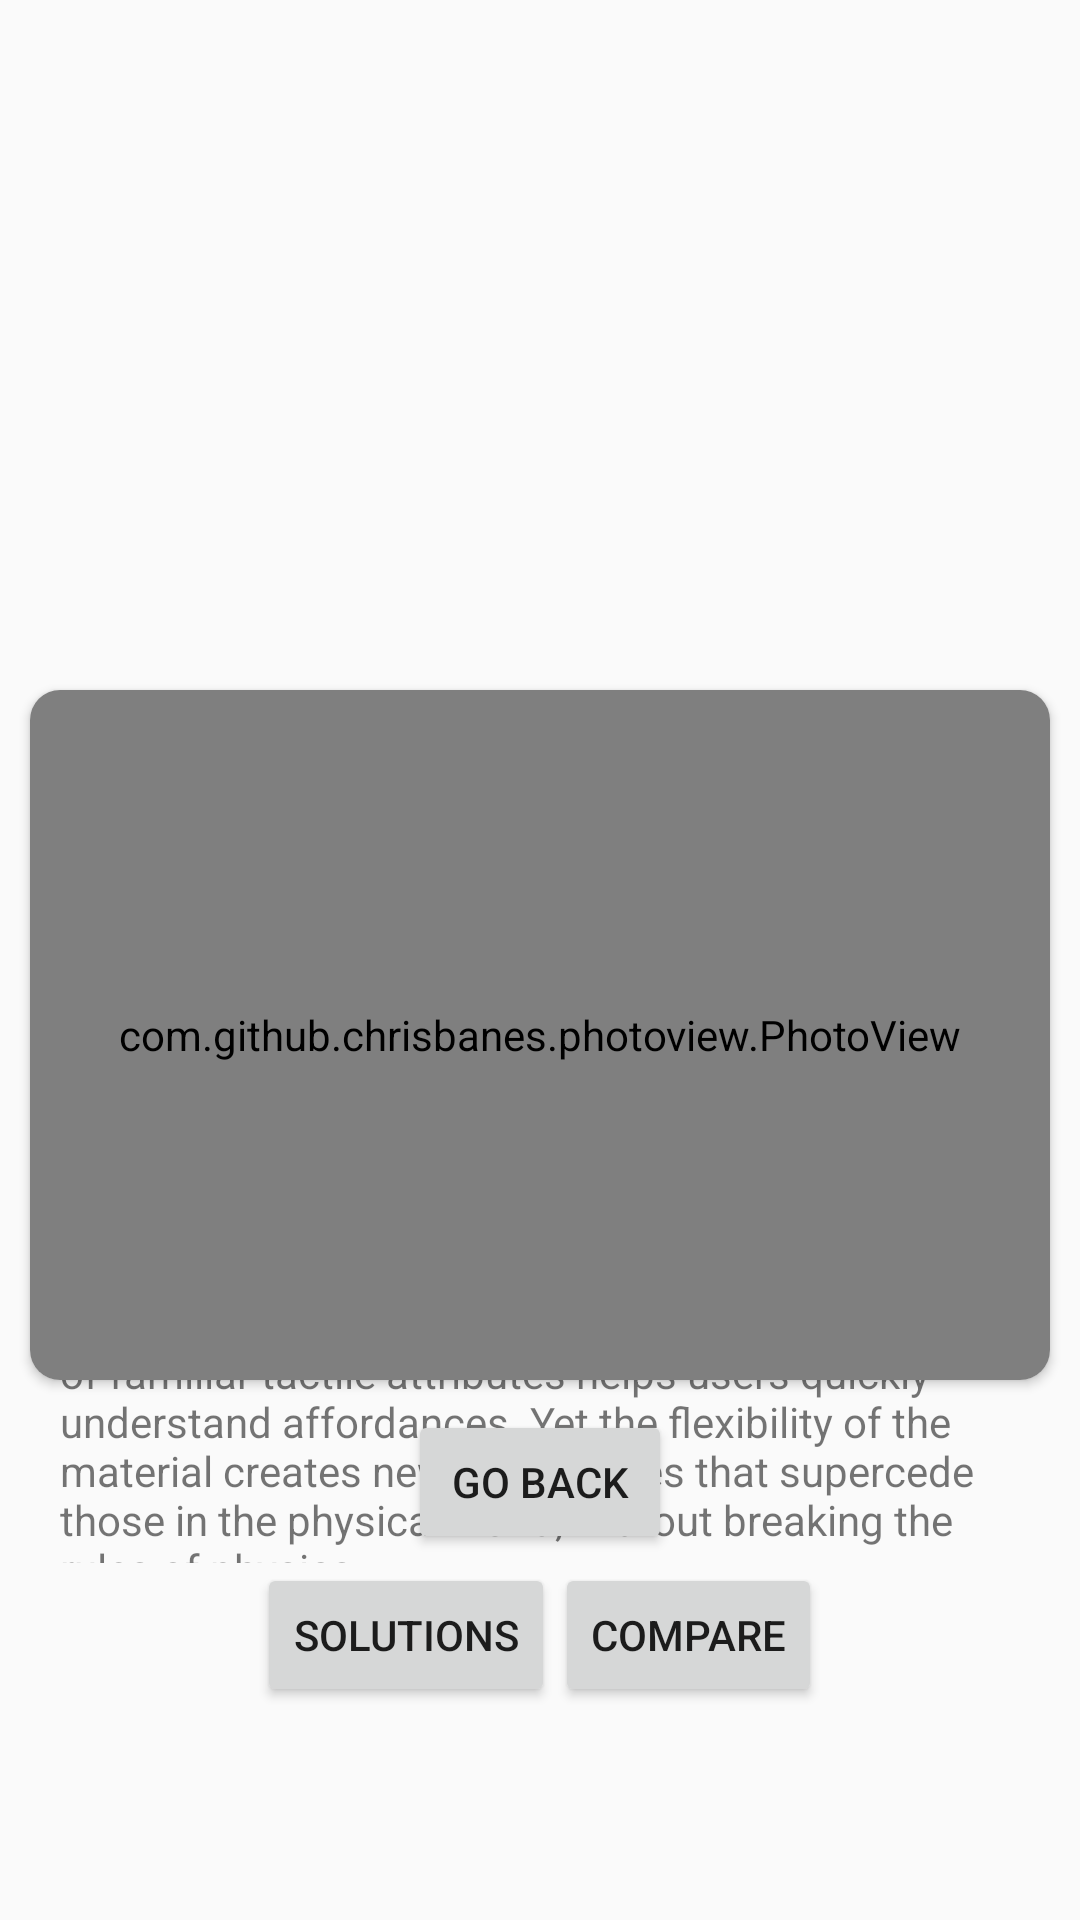

The Android layout XML behind this screen, and the referenced resources:
<!-- AndroidManifest.xml: application theme AppTheme -->
<!-- res/layout/activity_disease_details.xml -->
<?xml version="1.0" encoding="utf-8"?>
<RelativeLayout xmlns:android="http://schemas.android.com/apk/res/android"
    xmlns:app="http://schemas.android.com/apk/res-auto"
    xmlns:tools="http://schemas.android.com/tools"
    android:layout_width="match_parent"
    android:layout_height="match_parent"
    tools:context=".DiseaseDetection.DiseaseDetailsActivity">



    <android.support.v4.view.ViewPager
        android:id="@+id/slider_view_pager"
        android:layout_width="match_parent"
        android:layout_height="200dp"
        android:layout_margin="10dp">

    </android.support.v4.view.ViewPager>


    <android.support.v7.widget.CardView
        android:id="@+id/compare_image_card"
        android:layout_below="@+id/slider_view_pager"
        app:cardCornerRadius="10dp"
        android:layout_width="match_parent"
        android:layout_height="230dp"
        android:layout_margin="10dp">

        
            
            
            
            
            
            

        <com.github.chrisbanes.photoview.PhotoView
            android:id="@+id/compare_image"
            android:layout_width="match_parent"
            android:layout_height="match_parent" />

    </android.support.v7.widget.CardView>



    <Button
        android:layout_below="@+id/compare_image_card"
        android:id="@+id/goback_button"
        android:layout_width="wrap_content"
        android:layout_height="wrap_content"
        android:text="Go Back"
        android:layout_centerHorizontal="true"/>


    <LinearLayout
        android:id="@+id/description_layout"
        android:layout_below="@+id/slider_view_pager"
        android:layout_width="match_parent"
        android:layout_height="match_parent"
        android:orientation="vertical"
        android:layout_margin="10dp"
        android:gravity="center">

        <ScrollView
            android:layout_width="match_parent"
            android:layout_height="230dp">

            <TextView

                android:layout_below="@+id/slider_view_pager"
                android:layout_margin="10dp"
                android:id="@+id/disease_description"
                android:layout_width="match_parent"
                android:layout_height="wrap_content"
                android:text="@string/large_text"/>

        </ScrollView>



        <LinearLayout
            android:layout_width="match_parent"
            android:layout_height="wrap_content"
            android:orientation="horizontal"
            android:gravity="center">

            <Button
                android:id="@+id/solutions_button"
                android:layout_width="wrap_content"
                android:layout_height="wrap_content"
                android:text="Solutions"/>

            <Button
                android:id="@+id/compare_button"
                android:layout_width="wrap_content"
                android:layout_height="wrap_content"
                android:text="Compare"/>
        </LinearLayout>


    </LinearLayout>

</RelativeLayout>
<!-- resources referenced by this layout -->
<resources>
  <color name="colorPrimary">#008577</color>
  <color name="colorPrimaryDark">#00574B</color>
  <color name="colorAccent">#D81B60</color>
</resources>
